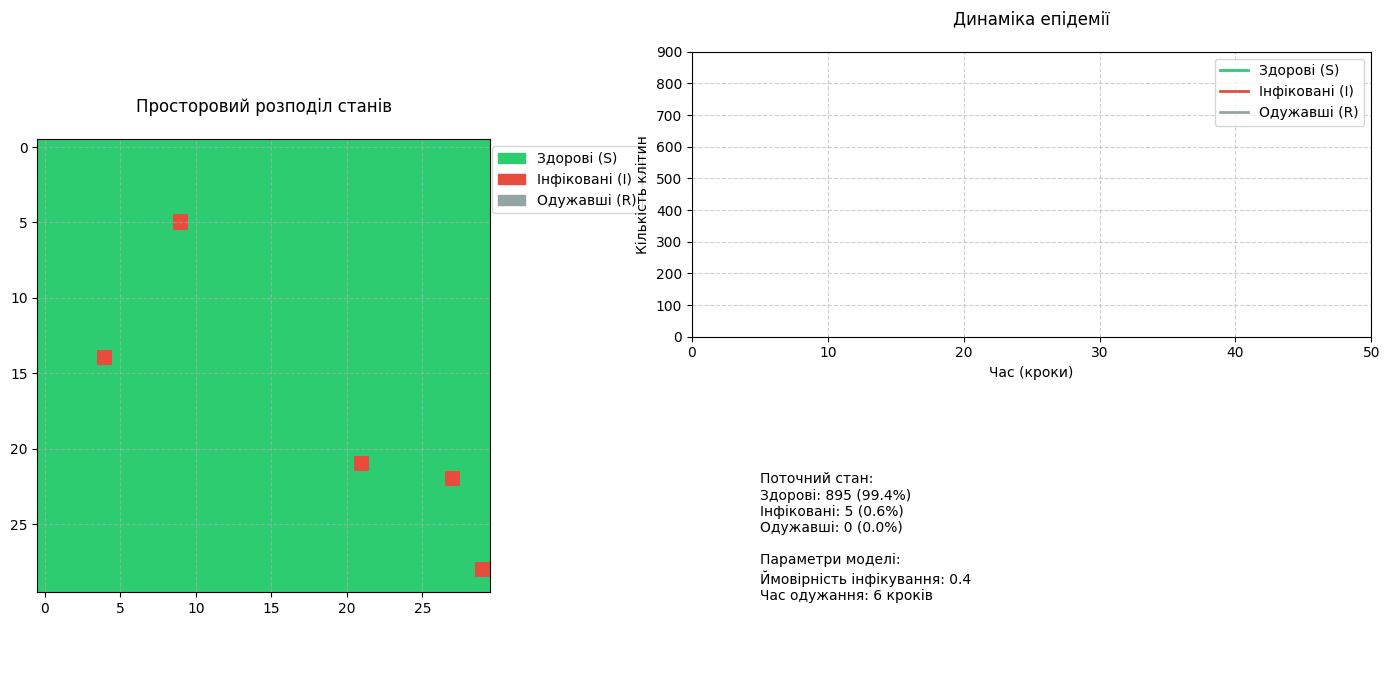
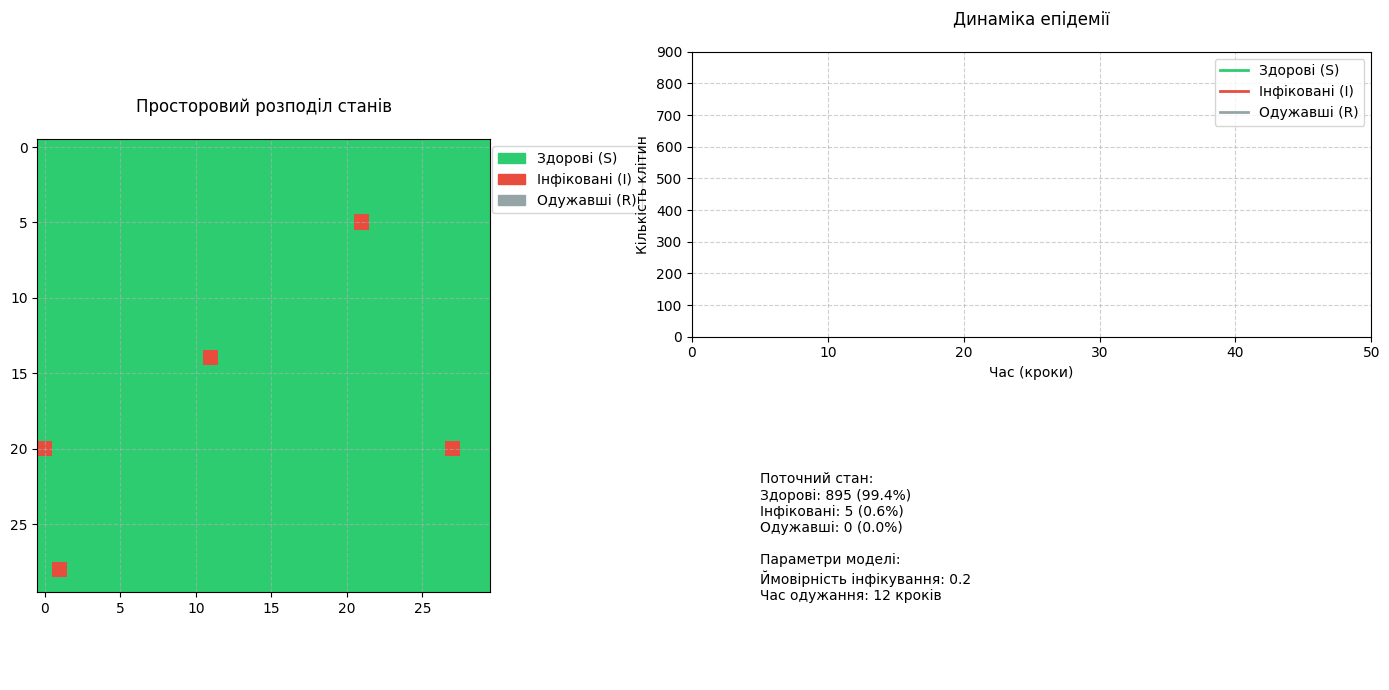

Generate these figures, in order, with matplotlib:
import numpy as np
import matplotlib.pyplot as plt
from matplotlib.animation import FuncAnimation
from matplotlib.colors import ListedColormap
import matplotlib.patches as mpatches

SUSCEPTIBLE = 0
INFECTED = 1
RECOVERED = 2

class EpidemicModel:
    def __init__(self, size=50, p_infect=0.3, t_recover=5, initial_infected=5):
        self.size = size
        self.p_infect = p_infect
        self.t_recover = t_recover
        self.grid = np.zeros((size, size), dtype=int)
        self.time_infected = np.zeros((size, size), dtype=int)
        
        for _ in range(initial_infected):
            x, y = np.random.randint(0, size, 2)
            self.grid[x, y] = INFECTED
            self.time_infected[x, y] = 1
    
    def count_neighbors(self, x, y):
        infected = 0
        for i in range(-1, 2):
            for j in range(-1, 2):
                if i == 0 and j == 0:
                    continue
                nx, ny = x + i, y + j
                if 0 <= nx < self.size and 0 <= ny < self.size:
                    if self.grid[nx, ny] == INFECTED:
                        infected += 1
        return infected
    
    def update(self):
        new_grid = self.grid.copy()
        new_time = self.time_infected.copy()
        
        for x in range(self.size):
            for y in range(self.size):
                if self.grid[x, y] == SUSCEPTIBLE:
                    infected_neighbors = self.count_neighbors(x, y)
                    if infected_neighbors > 0 and np.random.random() < self.p_infect * infected_neighbors / 8:
                        new_grid[x, y] = INFECTED
                        new_time[x, y] = 1
                
                elif self.grid[x, y] == INFECTED:
                    if self.time_infected[x, y] >= self.t_recover:
                        new_grid[x, y] = RECOVERED
                        new_time[x, y] = 0
                    else:
                        new_time[x, y] += 1
        
        self.grid = new_grid
        self.time_infected = new_time
    
    def get_counts(self):
        s = np.sum(self.grid == SUSCEPTIBLE)
        i = np.sum(self.grid == INFECTED)
        r = np.sum(self.grid == RECOVERED)
        return s, i, r

def visual(model, steps=100):
    plt.style.use('default')
    plt.rcParams['figure.facecolor'] = 'white'
    plt.rcParams['axes.grid'] = True
    plt.rcParams['grid.linestyle'] = '--'
    plt.rcParams['grid.alpha'] = 0.6
    
    fig = plt.figure(figsize=(14, 7))
    gs = fig.add_gridspec(2, 2, width_ratios=[1, 1.5])
    
    ax1 = fig.add_subplot(gs[:, 0])
    
    ax2 = fig.add_subplot(gs[0, 1])
    
    ax3 = fig.add_subplot(gs[1, 1])
    ax3.axis('off')
    
    cmap = ListedColormap(['#2ecc71', '#e74c3c', '#95a5a6'])
    norm = plt.Normalize(vmin=-0.5, vmax=2.5)
    
    img = ax1.imshow(model.grid, cmap=cmap, norm=norm, interpolation='none')
    ax1.set_title('Просторовий розподіл станів', pad=20)
    
    susceptible_patch = mpatches.Patch(color='#2ecc71', label='Здорові (S)')
    infected_patch = mpatches.Patch(color='#e74c3c', label='Інфіковані (I)')
    recovered_patch = mpatches.Patch(color='#95a5a6', label='Одужавші (R)')
    ax1.legend(handles=[susceptible_patch, infected_patch, recovered_patch], 
               loc='upper right', bbox_to_anchor=(1.35, 1))
    
    ax2.set_xlim(0, steps)
    ax2.set_ylim(0, model.size**2)
    ax2.set_xlabel('Час (кроки)', fontsize=10)
    ax2.set_ylabel('Кількість клітин', fontsize=10)
    ax2.set_title('Динаміка епідемії', pad=20)
    ax2.grid(True)
    
    line_s, = ax2.plot([], [], '#2ecc71', linewidth=2, label='Здорові (S)')
    line_i, = ax2.plot([], [], '#e74c3c', linewidth=2, label='Інфіковані (I)')
    line_r, = ax2.plot([], [], '#95a5a6', linewidth=2, label='Одужавші (R)')
    ax2.legend(loc='upper right')
    
    info_text = ax3.text(0.1, 0.5, '', fontsize=10, va='center')
    
    time_points = []
    s_counts = []
    i_counts = []
    r_counts = []
    
    def init():
        s, i, r = model.get_counts()
        s_counts.append(s)
        i_counts.append(i)
        r_counts.append(r)
        time_points.append(0)
        
        line_s.set_data(time_points, s_counts)
        line_i.set_data(time_points, i_counts)
        line_r.set_data(time_points, r_counts)
        
        info_text.set_text(
            f"Поточний стан:\n"
            f"Здорові: {s} ({s/model.size**2:.1%})\n"
            f"Інфіковані: {i} ({i/model.size**2:.1%})\n"
            f"Одужавші: {r} ({r/model.size**2:.1%})\n\n"
            f"Параметри моделі:\n"
            f"Ймовірність інфікування: {model.p_infect}\n"
            f"Час одужання: {model.t_recover} кроків"
        )
        
        return img, line_s, line_i, line_r, info_text
    
    def update(frame):
        model.update()
        s, i, r = model.get_counts()
        
        s_counts.append(s)
        i_counts.append(i)
        r_counts.append(r)
        time_points.append(frame + 1)
        
        img.set_array(model.grid)
        line_s.set_data(time_points, s_counts)
        line_i.set_data(time_points, i_counts)
        line_r.set_data(time_points, r_counts)
        
        info_text.set_text(
            f"Поточний стан (крок {frame+1}):\n"
            f"Здорові: {s} ({s/model.size**2:.1%})\n"
            f"Інфіковані: {i} ({i/model.size**2:.1%})\n"
            f"Одужавші: {r} ({r/model.size**2:.1%})\n\n"
            f"Параметри моделі:\n"
            f"Ймовірність інфікування: {model.p_infect}\n"
            f"Час одужання: {model.t_recover} кроків"
        )
        
        if frame == 5:
            max_y = max(max(s_counts), max(i_counts), max(r_counts))
            ax2.set_ylim(0, max_y * 1.1)
        
        return img, line_s, line_i, line_r, info_text
    
    ani = FuncAnimation(fig, update, frames=steps, init_func=init, 
                        blit=True, interval=300, repeat=False)
    
    plt.tight_layout()
    plt.show()
    
    return ani

model = EpidemicModel(p_infect=0.4, t_recover=6, size=30)
visual(model, steps=50)

model = EpidemicModel(p_infect=0.2, t_recover=12, size=30)
visual(model, steps=50)
